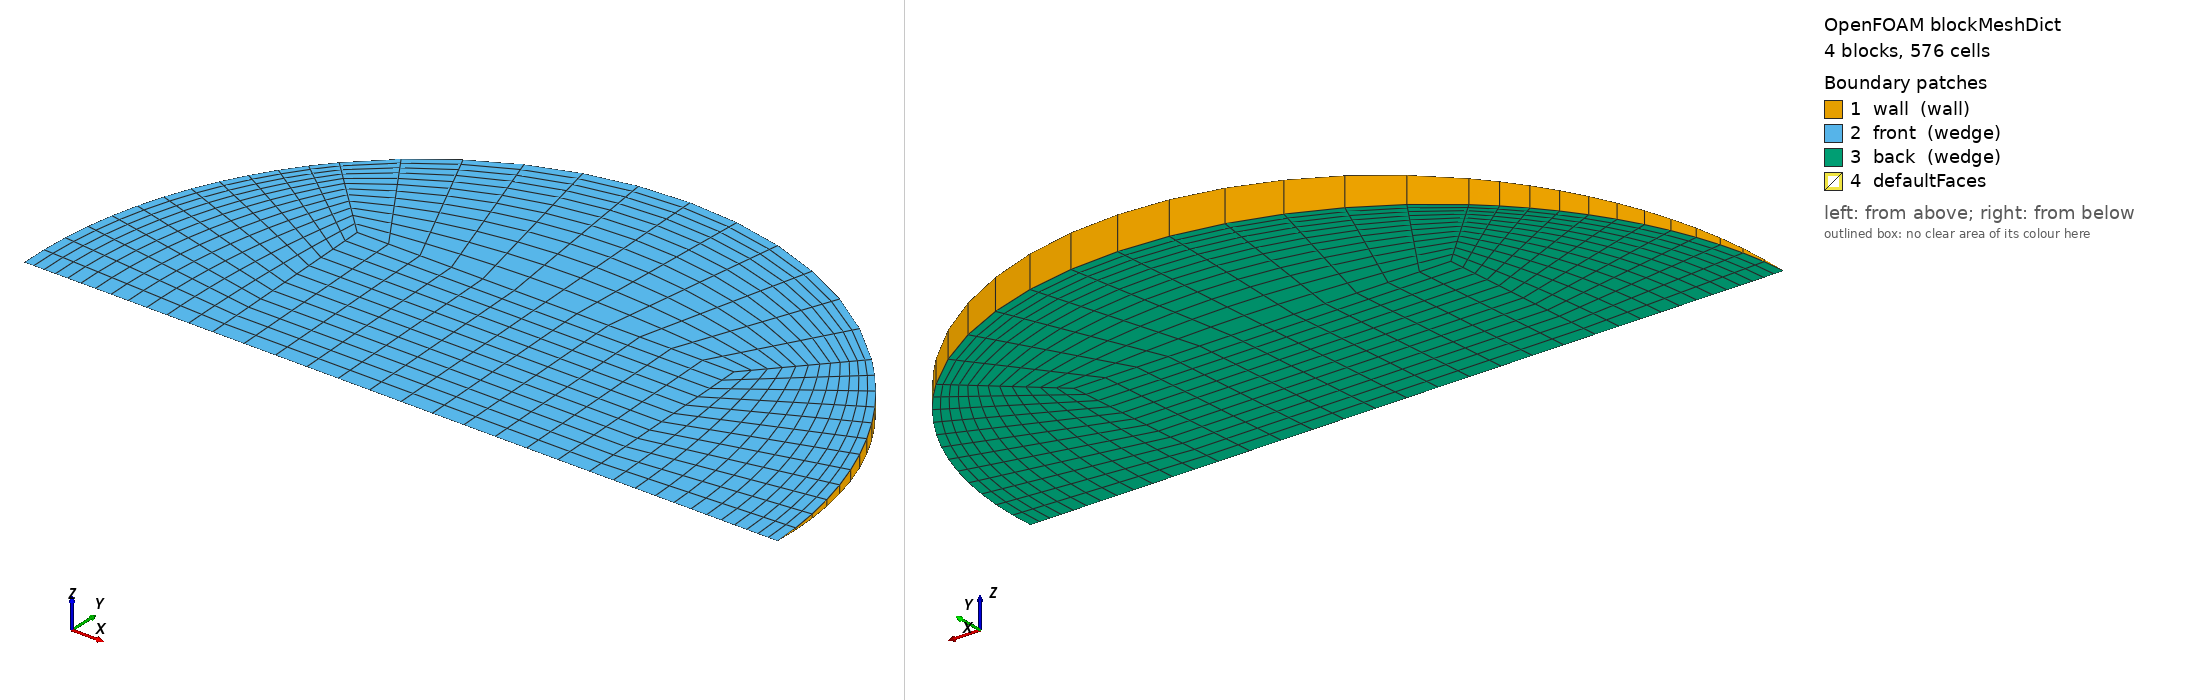

OpenFOAM case: the mesh blockMesh builds from blockMeshDict, 4 block(s), 576 cells. Boundary patches (legend numbers): 1 wall (wall), 2 front (wedge), 3 back (wedge), 4 defaultFaces. Left view from above one corner, right view from below the opposite corner. Boundary conditions: 0 field file(s) under 0/; 0 of 4 drawn patches have an entry in a shipped field file.

=== system/blockMeshDict ===
/*--------------------------------*- C++ -*----------------------------------*\
  =========                 |
  \\      /  F ield         | OpenFOAM: The Open Source CFD Toolbox
   \\    /   O peration     | Objective 2 (Rajasthan) PCM capsule CFD
    \\  /    A nd           | generated by make_case.py -- edit the generator,
     \\/     M anipulation  | not this file
\*---------------------------------------------------------------------------*/
FoamFile
{
    version     2.0;
    format      ascii;
    class       dictionary;
    object      blockMeshDict;
}
// * * * * * * * * * * * * * * * * * * * * * * * * * * * * * * * * * * * * * //

scale   1;
vertices
(
    (-0.015 0 -0)
    (0.015 0 -0)
    (0.015 0.0149857233 -0.00065429081)
    (-0.015 0.0149857233 -0.00065429081)
    (0.015 0.0149857233 0.00065429081)
    (-0.015 0.0149857233 0.00065429081)
    (0.03 0 -0)
    (0.0212132034 0.0211930132 -0.000925306938)
    (0.0212132034 0.0211930132 0.000925306938)
    (-0.0212132034 0.0211930132 -0.000925306938)
    (-0.0212132034 0.0211930132 0.000925306938)
    (-0.03 0 -0)
);

blocks
(
    // core
    hex (0 1 2 3 0 1 4 5) (12 12 1) simpleGrading (1 1 1)
    // right
    hex (1 6 7 2 1 6 8 4) (12 12 1) simpleGrading (0.4 1 1)
    // top
    hex (3 2 7 9 5 4 8 10) (12 12 1) simpleGrading (1 0.4 1)
    // left
    hex (11 0 3 9 11 0 5 10) (12 12 1) simpleGrading (2.5 1 1)
);

edges
(
    arc 6 7 (0.027716386 0.0114695761 -0.000500772506)
    arc 6 8 (0.027716386 0.0114695761 0.000500772506)
    arc 7 9 (1.8369702e-18 0.0299714466 -0.00130858162)
    arc 8 10 (1.8369702e-18 0.0299714466 0.00130858162)
    arc 9 11 (-0.027716386 0.0114695761 -0.000500772506)
    arc 10 11 (-0.027716386 0.0114695761 0.000500772506)
);

boundary
(
    wall
    {
        type wall;
        faces
        (
            (6 7 8 6)
            (7 9 10 8)
            (9 11 11 10)
        );
    }
    front
    {
        type wedge;
        faces
        (
            (0 1 4 5)
            (1 6 8 4)
            (5 4 8 10)
            (11 0 5 10)
        );
    }
    back
    {
        type wedge;
        faces
        (
            (0 1 2 3)
            (1 6 7 2)
            (3 2 7 9)
            (11 0 3 9)
        );
    }
);

mergePatchPairs
(
);

// ************************************************************************* //


=== system/controlDict ===
/*--------------------------------*- C++ -*----------------------------------*\
  =========                 |
  \\      /  F ield         | OpenFOAM: The Open Source CFD Toolbox
   \\    /   O peration     | Objective 2 (Rajasthan) PCM capsule CFD
    \\  /    A nd           | generated by make_case.py -- edit the generator,
     \\/     M anipulation  | not this file
\*---------------------------------------------------------------------------*/
FoamFile
{
    version     2.0;
    format      ascii;
    class       dictionary;
    object      controlDict;
}
// * * * * * * * * * * * * * * * * * * * * * * * * * * * * * * * * * * * * * //


application     buoyantPimpleFoam;

startFrom       startTime;
startTime       0;
stopAt          endTime;
endTime         3600;

deltaT          0.05;
adjustTimeStep  yes;
maxCo           0.5;
maxDeltaT       5.0;

writeControl    adjustableRunTime;
writeInterval   600;
purgeWrite      3;
writeFormat     ascii;
writePrecision  8;
timeFormat      general;
timePrecision   8;
runTimeModifiable true;

functions
{
    meltAndTemp
    {
        type            volFieldValue;
        libs            (fieldFunctionObjects);
        regionType      all;
        operation       volAverage;
        weightField     rho;
        fields          (T "solidificationMeltingSource1:alpha1");
        writeFields     no;
        log             no;
        writeControl    adjustableRunTime;
        writeInterval   10;
    }
    meltExtrema
    {
        type            volFieldValue;
        libs            (fieldFunctionObjects);
        regionType      all;
        operation       max;
        fields          (T);
        writeFields     no;
        log             no;
        writeControl    adjustableRunTime;
        writeInterval   10;
    }
    meltMin
    {
        type            volFieldValue;
        libs            (fieldFunctionObjects);
        regionType      all;
        operation       min;
        fields          (T);
        writeFields     no;
        log             no;
        writeControl    adjustableRunTime;
        writeInterval   10;
    }
    totalVolume
    {
        type            volFieldValue;
        libs            (fieldFunctionObjects);
        regionType      all;
        operation       volIntegrate;
        fields          (rho);
        writeFields     no;
        log             no;
        writeControl    onEnd;
    }
    wallFlux
    {
        type            wallHeatFlux;
        libs            (fieldFunctionObjects);
        patches         (wall);
        writeFields     no;
        log             no;
        writeControl    adjustableRunTime;
        writeInterval   10;
    }
    wallQ
    {
        type            surfaceFieldValue;
        libs            (fieldFunctionObjects);
        regionType      patch;
        name            wall;
        operation       areaIntegrate;
        fields          (wallHeatFlux);
        writeFields     no;
        log             no;
        writeControl    adjustableRunTime;
        writeInterval   10;
    }
}

// ************************************************************************* //
